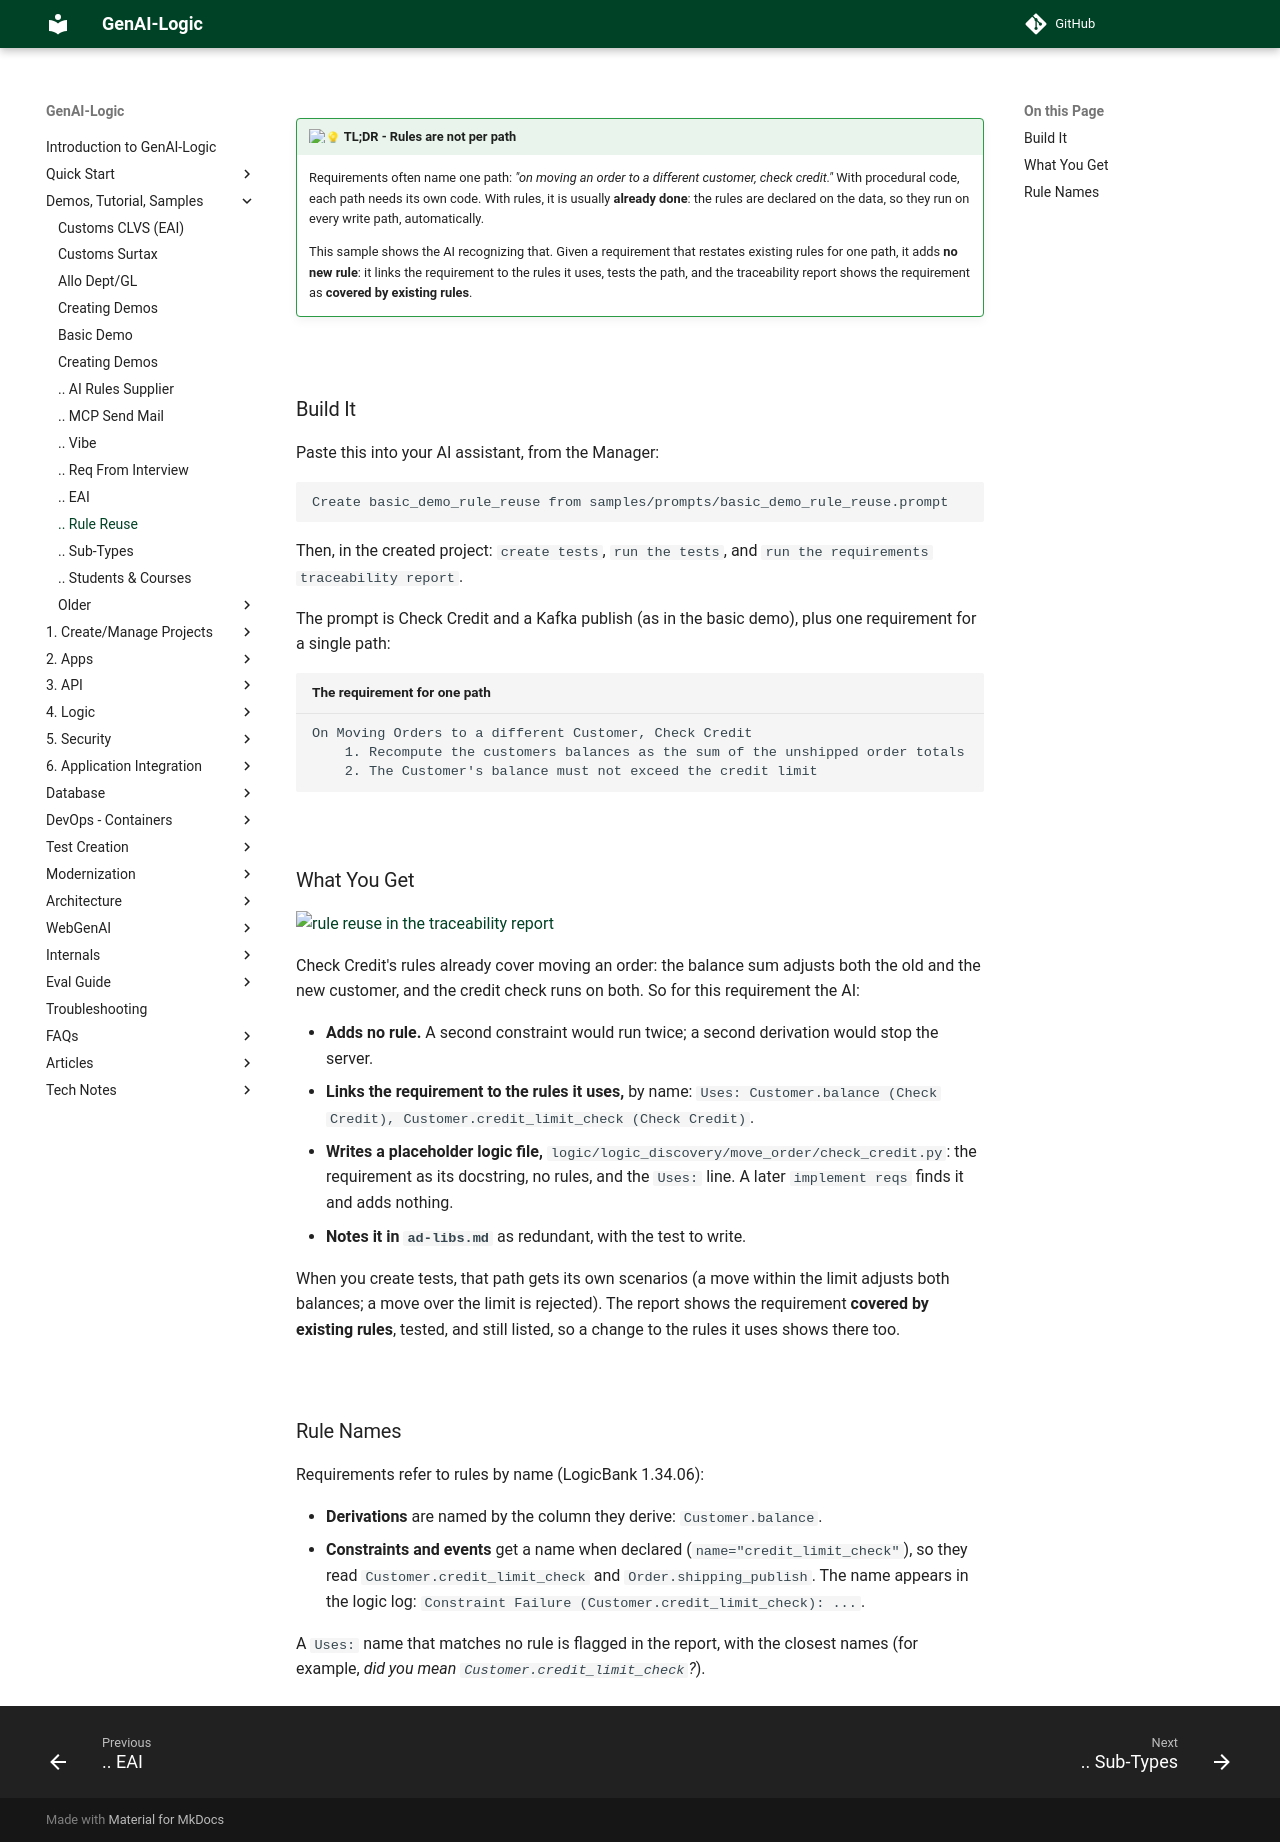

repository: ApiLogicServer/Docs · page: Sample-Demo-Reuse/index.html · generator: jekyll

---
title: Rule Reuse
do_process_code_block_titles: True
version: 1.0 11/22/2026 - rule names (LogicBank 1.34.06), Uses:, "covered by existing rules" in the traceability report
source: docs/Sample-Demo-Reuse.md
Propagation: see api_logic_server_cli/sample_mgr/create_readme.py
---
<style>
  .md-typeset h1,
  .md-content__button {
    display: none;
  }
</style>

!!! pied-piper ":bulb: TL;DR - Rules are not per path"

    Requirements often name one path: *"on moving an order to a different customer, check credit."* With procedural
    code, each path needs its own code. With rules, it is usually **already done**: the rules are declared on the data,
    so they run on every write path, automatically.

    This sample shows the AI recognizing that. Given a requirement that restates existing rules for one path, it adds
    **no new rule**: it links the requirement to the rules it uses, tests the path, and the traceability report shows
    the requirement as **covered by existing rules**.

&nbsp;

## Build It

Paste this into your AI assistant, from the Manager:

```text
Create basic_demo_rule_reuse from samples/prompts/basic_demo_rule_reuse.prompt
```

Then, in the created project: `create tests`, `run the tests`, and `run the requirements traceability report`.

The prompt is Check Credit and a Kafka publish (as in the basic demo), plus one requirement for a single path:

```text title="The requirement for one path"
On Moving Orders to a different Customer, Check Credit
    1. Recompute the customers balances as the sum of the unshipped order totals
    2. The Customer's balance must not exceed the credit limit
```

&nbsp;

## What You Get

![rule reuse in the traceability report](images/basic_demo/rule-reuse/rule-reuse.png)

Check Credit's rules already cover moving an order: the balance sum adjusts both the old and the new customer, and the
credit check runs on both. So for this requirement the AI:

* **Adds no rule.** A second constraint would run twice; a second derivation would stop the server.
* **Links the requirement to the rules it uses,** by name:
  `Uses: Customer.balance (Check Credit), Customer.credit_limit_check (Check Credit)`.
* **Writes a placeholder logic file,** `logic/logic_discovery/move_order/check_credit.py`: the requirement as its
  docstring, no rules, and the `Uses:` line. A later `implement reqs` finds it and adds nothing.
* **Notes it in `ad-libs.md`** as redundant, with the test to write.

When you create tests, that path gets its own scenarios (a move within the limit adjusts both balances; a move over
the limit is rejected). The report shows the requirement **covered by existing rules**, tested, and still listed, so a
change to the rules it uses shows there too.

&nbsp;

## Rule Names

Requirements refer to rules by name (LogicBank 1.34.06):

* **Derivations** are named by the column they derive: `Customer.balance`.
* **Constraints and events** get a name when declared (`name="credit_limit_check"`), so they read
  `Customer.credit_limit_check` and `Order.shipping_publish`. The name appears in the logic log:
  `Constraint Failure (Customer.credit_limit_check): ...`.

A `Uses:` name that matches no rule is flagged in the report, with the closest names (for example,
*did you mean `Customer.credit_limit_check`?*).
